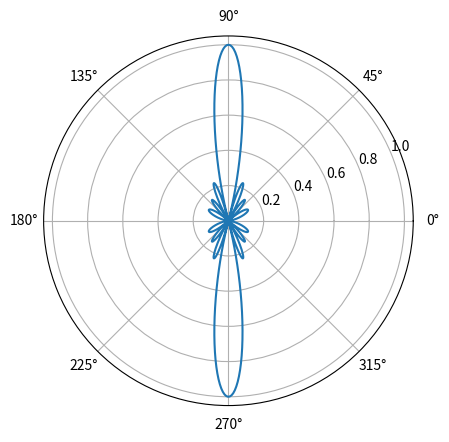
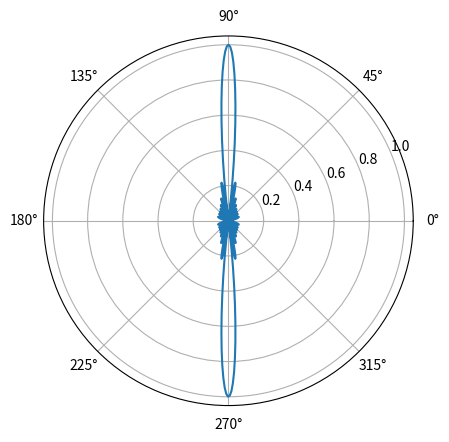

Source code (Python) for these figures, in order:
# -*- coding: utf-8 -*-
"""
Created on Sat Oct 12 11:45:30 2024

[redacted]
"""

import  numpy as np
from    matplotlib import pyplot as plt

N = 8      #天线数量

theta = np.arange(0.000001,2*np.pi-0.0000001,0.01)

psi = np.pi * np.cos(theta)

r = np.abs(np.sin(N * psi/2)/np.sin(psi/2))/N

plt.figure()
plt.polar(theta,r)
plt.show()


N = 16      #天线数量

theta = np.arange(0.000001,2*np.pi-0.0000001,0.01)

psi = np.pi * np.cos(theta)

r = np.abs(np.sin(N * psi/2)/np.sin(psi/2))/N

plt.figure()
plt.polar(theta,r)
plt.show()